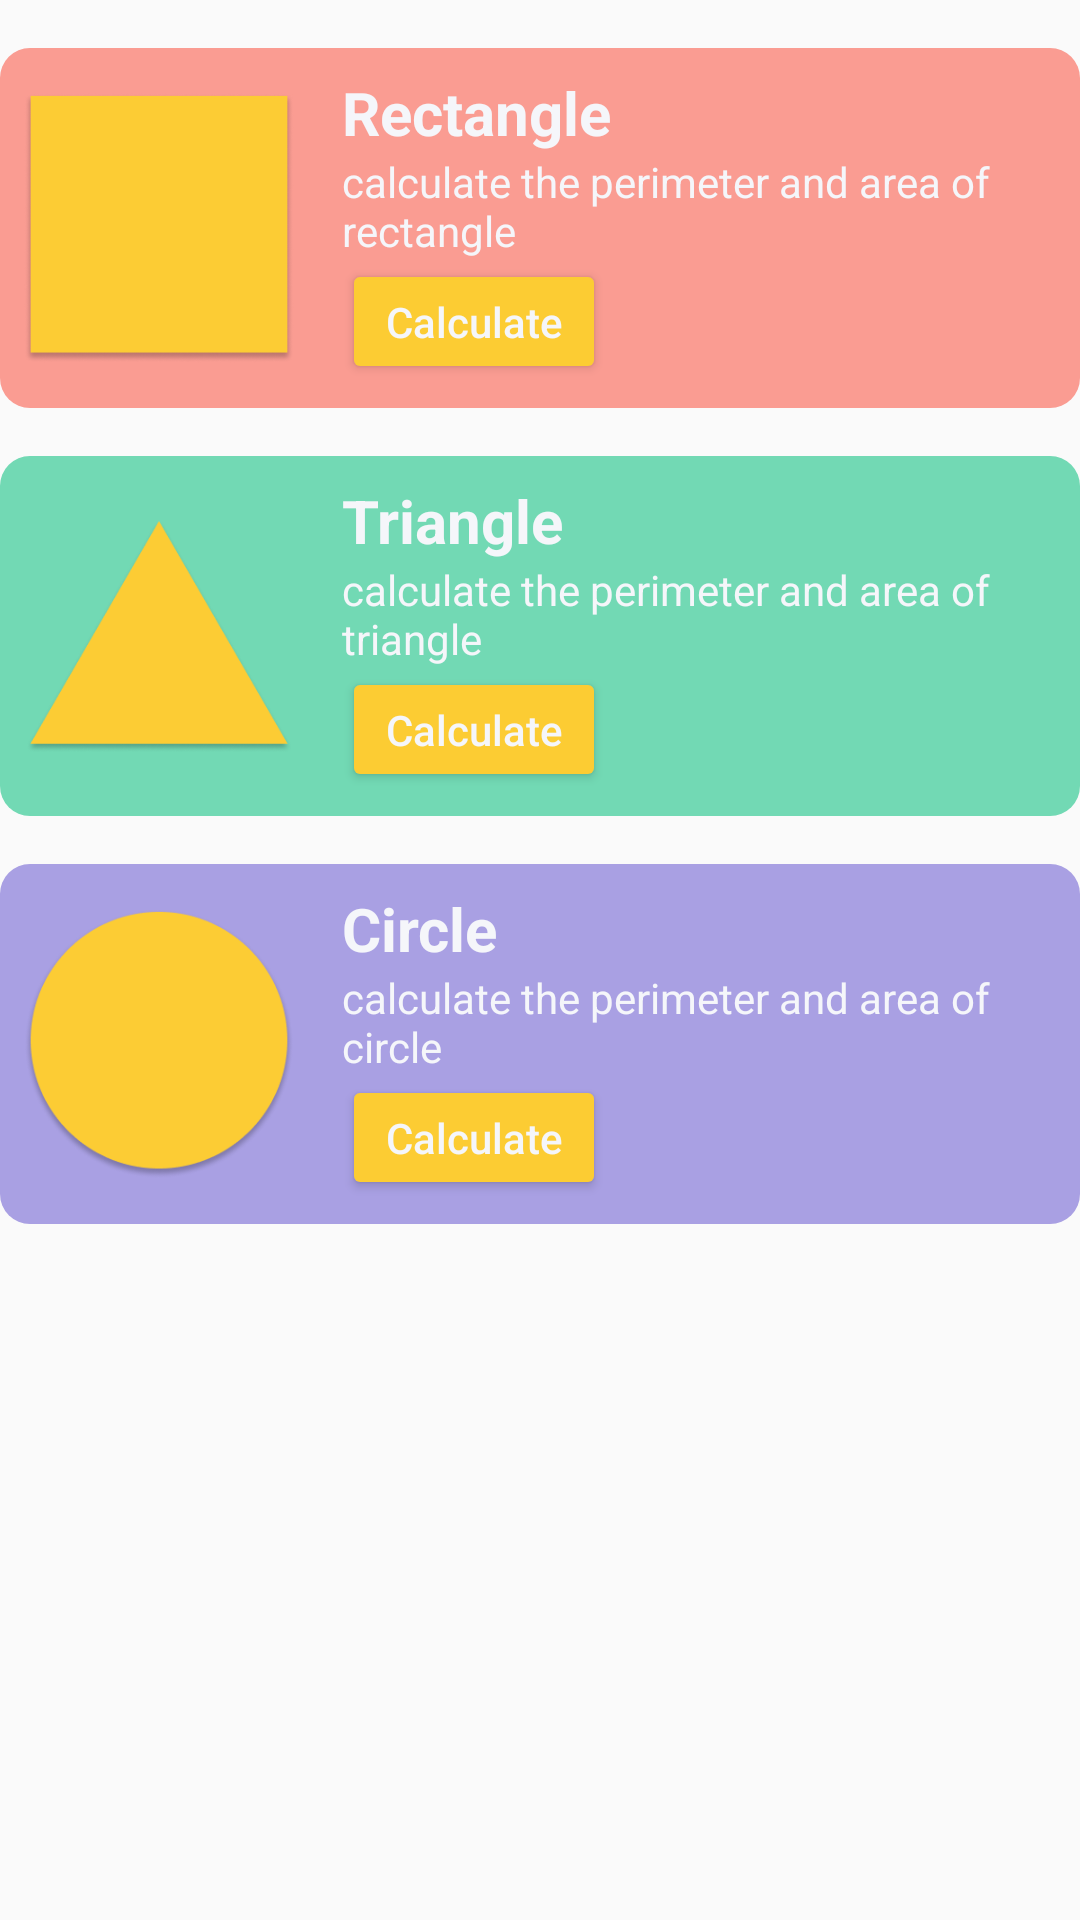

Produce the Android XML layout that renders to this screen, including the resource entries it uses.
<!-- AndroidManifest.xml: application theme AppTheme2 -->
<!-- res/layout/activity_main.xml -->
<?xml version="1.0" encoding="utf-8"?>
<ScrollView xmlns:android="http://schemas.android.com/apk/res/android"
    xmlns:app="http://schemas.android.com/apk/res-auto"
    xmlns:tools="http://schemas.android.com/tools"
    android:layout_width="match_parent"
    android:layout_height="match_parent"
    android:layout_margin="16dp"
    tools:context=".MainActivity">

    <LinearLayout
        android:id="@+id/linear_layout"
        android:layout_width="match_parent"
        android:layout_height="wrap_content"
        android:orientation="vertical"
        >

        <RelativeLayout
            android:id="@+id/card_1"
            android:layout_marginTop="16dp"
            android:layout_width="match_parent"
            android:layout_height="120dp"
            android:background="@drawable/card_rectangle"
            >

            <ImageView
                android:id="@+id/rectangle_pict"
                android:layout_width="90dp"
                android:layout_height="90dp"
                android:src="@drawable/rectangle"
                android:layout_marginStart="8dp"
                android:layout_centerVertical="true"
                />

            <LinearLayout
                android:layout_width="match_parent"
                android:layout_height="match_parent"
                android:layout_toEndOf="@id/rectangle_pict"
                android:layout_marginTop="8dp"
                android:layout_marginStart="16dp"
                android:layout_marginEnd="16dp"
                android:layout_marginBottom="8dp"
                android:orientation="vertical"
                android:layout_centerVertical="true"
                >

                <TextView
                    android:id="@+id/shape_rectangle_title"
                    android:layout_width="wrap_content"
                    android:layout_height="wrap_content"
                    android:text="@string/title_rectangle"
                    android:textColor="@color/linxWhite"
                    android:textStyle="bold"
                    android:textSize="20sp"
                    />

                <TextView
                    android:id="@+id/shape_rectangle_content"
                    android:layout_width="wrap_content"
                    android:layout_height="wrap_content"
                    android:text="@string/menu_content_rectangle"
                    android:textColor="@color/linxWhite"
                    />

                <Button
                    android:id="@+id/btn_rectangle"
                    android:layout_width="wrap_content"
                    android:layout_height="wrap_content"
                    android:text="@string/btn_text_calculate"
                    android:textAllCaps="false"
                    android:textColor="@color/linxWhite"
                    android:backgroundTint="@color/yellow"
                    android:onClick="moveToShapeCalculator"
                    />
            </LinearLayout>

        </RelativeLayout>
        <RelativeLayout
            android:id="@+id/card_2"
            android:layout_marginTop="16dp"
            android:layout_width="match_parent"
            android:layout_height="120dp"
            android:background="@drawable/card_triangle"
            >

            <ImageView
                android:id="@+id/triangle_pict"
                android:layout_width="90dp"
                android:layout_height="90dp"
                android:src="@drawable/triangle"
                android:layout_marginStart="8dp"
                android:layout_centerVertical="true"
                />

            <LinearLayout
                android:layout_width="match_parent"
                android:layout_height="match_parent"
                android:layout_toEndOf="@id/triangle_pict"
                android:layout_marginTop="8dp"
                android:layout_marginStart="16dp"
                android:layout_marginEnd="16dp"
                android:layout_marginBottom="8dp"
                android:orientation="vertical"
                android:layout_centerVertical="true"
                >

                <TextView
                    android:id="@+id/shape_triangle_title"
                    android:layout_width="wrap_content"
                    android:layout_height="wrap_content"
                    android:text="@string/title_triangle"
                    android:textColor="@color/linxWhite"
                    android:textStyle="bold"
                    android:textSize="20sp"
                    />

                <TextView
                    android:id="@+id/shape_triangle_content"
                    android:layout_width="wrap_content"
                    android:layout_height="wrap_content"
                    android:text="@string/menu_content_triangle"
                    android:textColor="@color/linxWhite"
                    />

                <Button
                    android:id="@+id/btn_triangle"
                    android:layout_width="wrap_content"
                    android:layout_height="wrap_content"
                    android:text="@string/btn_text_calculate"
                    android:textAllCaps="false"
                    android:textColor="@color/linxWhite"
                    android:backgroundTint="@color/yellow"
                    android:onClick="moveToShapeCalculator"
                    />
            </LinearLayout>

        </RelativeLayout>
        <RelativeLayout
            android:id="@+id/card_3"
            android:layout_marginTop="16dp"
            android:layout_width="match_parent"
            android:layout_height="120dp"
            android:background="@drawable/card_circle"
            >

            <ImageView
                android:id="@+id/circle_pict"
                android:layout_width="90dp"
                android:layout_height="90dp"
                android:src="@drawable/circle"
                android:layout_marginStart="8dp"
                android:layout_centerVertical="true"
                />

            <LinearLayout
                android:layout_width="match_parent"
                android:layout_height="match_parent"
                android:layout_toEndOf="@id/circle_pict"
                android:layout_marginTop="8dp"
                android:layout_marginStart="16dp"
                android:layout_marginEnd="16dp"
                android:layout_marginBottom="8dp"
                android:orientation="vertical"
                android:layout_centerVertical="true"
                >

                <TextView
                    android:id="@+id/shape_circle_title"
                    android:layout_width="wrap_content"
                    android:layout_height="wrap_content"
                    android:text="@string/title_circle"
                    android:textColor="@color/linxWhite"
                    android:textStyle="bold"
                    android:textSize="20sp"
                    />

                <TextView
                    android:id="@+id/shape_circle_content"
                    android:layout_width="wrap_content"
                    android:layout_height="wrap_content"
                    android:text="@string/menu_content_circle"
                    android:textColor="@color/linxWhite"
                    />

                <Button
                    android:id="@+id/btn_circle"
                    android:layout_width="wrap_content"
                    android:layout_height="wrap_content"
                    android:text="@string/btn_text_calculate"
                    android:textAllCaps="false"
                    android:textColor="@color/linxWhite"
                    android:backgroundTint="@color/yellow"
                    android:onClick="moveToShapeCalculator"
                    />

            </LinearLayout>

        </RelativeLayout>

    </LinearLayout>

</ScrollView>
<!-- resources referenced by this layout -->
<resources>
  <color name="linxWhite">#f5f6fa</color>
  <color name="yellow">#FCCC33</color>
  <!-- drawable card_circle (drawable) -->
  <?xml version="1.0" encoding="utf-8"?>
  <shape xmlns:android="http://schemas.android.com/apk/res/android">
  
      <solid
          android:color="@color/purple"
          />
  
      <corners
          android:radius="10dp"
          />
  
  </shape>
  <!-- drawable card_rectangle (drawable) -->
  <?xml version="1.0" encoding="utf-8"?>
  <shape xmlns:android="http://schemas.android.com/apk/res/android">
  
      <solid
          android:color="@color/pink"
          />
  
      <corners
          android:radius="10dp"
          />
  
  </shape>
  <!-- drawable card_triangle (drawable) -->
  <?xml version="1.0" encoding="utf-8"?>
  <shape xmlns:android="http://schemas.android.com/apk/res/android">
  
      <solid
          android:color="@color/green"
          />
  
      <corners
          android:radius="10dp"
          />
  
  </shape>
  <!-- drawable circle: png bitmap (drawable, 16023 bytes) -->
  <!-- drawable rectangle: png bitmap (drawable, 9466 bytes) -->
  <!-- drawable triangle: png bitmap (drawable, 11280 bytes) -->
  <string name="btn_text_calculate">Calculate</string>
  <string name="menu_content_circle">calculate the perimeter and area of circle</string>
  <string name="menu_content_rectangle">calculate the perimeter and area of rectangle</string>
  <string name="menu_content_triangle">calculate the perimeter and area of triangle</string>
  <string name="title_circle">Circle</string>
  <string name="title_rectangle">Rectangle</string>
  <string name="title_triangle">Triangle</string>
  <style name="AppTheme2" parent="Theme.AppCompat.Light.DarkActionBar">
          
          <item name="colorPrimary">@color/vanadylBlue</item>
          <item name="colorPrimaryDark">@color/vanadylBlue</item>
          <item name="colorAccent">@color/blueOcean</item>
      </style>
  <color name="purple">#A9A0E3</color>
  <color name="pink">#FA9C92</color>
  <color name="green">#72D9B4</color>
  <color name="vanadylBlue">#0097e6</color>
  <color name="blueOcean">#01ADEE</color>
</resources>
